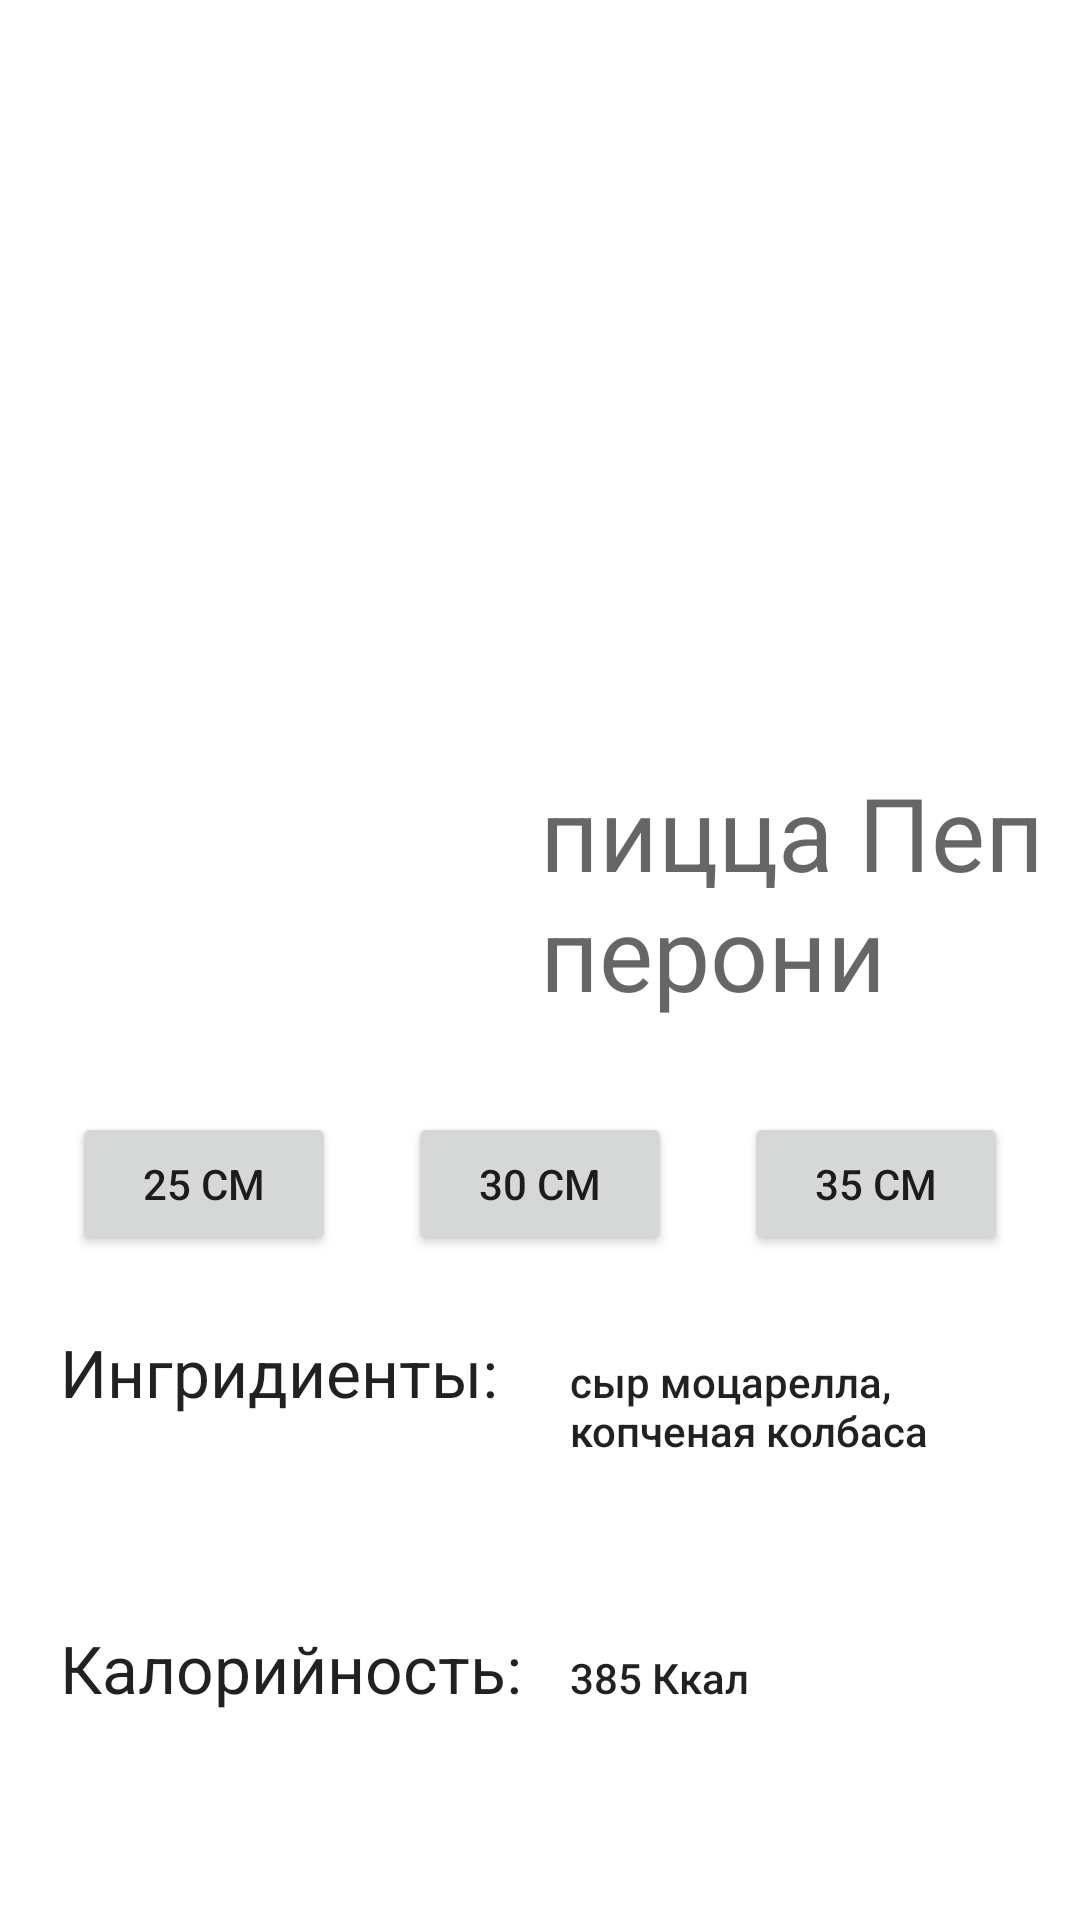

The Android layout XML behind this screen, and the referenced resources:
<!-- AndroidManifest.xml: application theme AppTheme -->
<!-- res/layout/activity_main.xml -->
<?xml version="1.0" encoding="utf-8"?>
<ScrollView xmlns:android="http://schemas.android.com/apk/res/android"
    xmlns:app="http://schemas.android.com/apk/res-auto"
    xmlns:tools="http://schemas.android.com/tools"
    android:layout_width="match_parent"
    android:layout_height="match_parent"
    android:fillViewport="true">

    <androidx.constraintlayout.widget.ConstraintLayout
        android:layout_width="match_parent"
        android:layout_height="wrap_content"
        android:clickable="true"
        android:focusable="true"
        tools:context=".MainActivity">

        <androidx.constraintlayout.widget.Guideline
            android:id="@+id/guideline"
            android:layout_width="wrap_content"
            android:layout_height="wrap_content"
            android:orientation="vertical"
            app:layout_constraintGuide_begin="20dp"/>

        <androidx.constraintlayout.widget.Barrier
            android:id="@+id/barrier"
            android:layout_width="wrap_content"
            android:layout_height="wrap_content"
            app:barrierDirection="right"
            app:constraint_referenced_ids="ingridients,cal"
            tools:layout_editor_absoluteX="20dp" />

        <ImageView
            android:id="@+id/imageView"
            android:layout_width="0dp"
            android:layout_height="0dp"
            app:layout_constraintDimensionRatio="w,2:3"
            app:layout_constraintEnd_toEndOf="parent"
            app:layout_constraintStart_toStartOf="parent"
            app:layout_constraintTop_toTopOf="parent"
            app:srcCompat="@drawable/pizzeria" />

        <ImageView
            android:id="@+id/pizza"
            android:layout_width="0dp"
            android:layout_height="0dp"
            app:layout_constraintDimensionRatio="w,2:3"
            app:layout_constraintEnd_toStartOf="@+id/pizzaName"
            app:layout_constraintStart_toStartOf="parent"
            app:layout_constraintTop_toBottomOf="@+id/imageView"
            app:srcCompat="@drawable/pizza" />

        <TextView
            android:id="@+id/pizzaName"
            style="@android:style/Widget.Material.TextView"
            android:layout_width="0dp"
            android:layout_height="wrap_content"
            android:layout_marginStart="8dp"
            android:layout_marginEnd="8dp"
            android:text="пицца Пепперони"
            android:textAppearance="@style/TextAppearance.AppCompat.Display2"
            android:textSize="34sp"
            app:layout_constraintBottom_toBottomOf="@+id/pizza"
            app:layout_constraintEnd_toEndOf="parent"
            app:layout_constraintStart_toEndOf="@+id/pizza"
            app:layout_constraintTop_toTopOf="@+id/pizza"
            tools:text="пицца Пепперони" />

        <Button
            android:id="@+id/button25"
            android:layout_width="wrap_content"
            android:layout_height="wrap_content"
            android:layout_marginTop="16dp"
            android:text="25 см"
            app:layout_constraintEnd_toStartOf="@+id/button30"
            app:layout_constraintHorizontal_bias="0.5"
            app:layout_constraintStart_toStartOf="parent"
            app:layout_constraintTop_toBottomOf="@+id/pizza" />

        <Button
            android:id="@+id/button30"
            android:layout_width="wrap_content"
            android:layout_height="wrap_content"
            android:text="30 см"
            app:layout_constraintBaseline_toBaselineOf="@+id/button25"
            app:layout_constraintEnd_toStartOf="@+id/button35"
            app:layout_constraintHorizontal_bias="0.5"
            app:layout_constraintStart_toEndOf="@+id/button25" />

        <Button
            android:id="@+id/button35"
            android:layout_width="wrap_content"
            android:layout_height="wrap_content"
            android:text="35 см"
            app:layout_constraintBaseline_toBaselineOf="@+id/button30"
            app:layout_constraintEnd_toEndOf="parent"
            app:layout_constraintHorizontal_bias="0.5"
            app:layout_constraintStart_toEndOf="@+id/button30" />

        <TextView
            android:id="@+id/ingridients"
            android:layout_width="wrap_content"
            android:layout_height="wrap_content"
            android:layout_marginTop="24dp"
            android:text="Ингридиенты:"
            android:textAppearance="@style/TextAppearance.AppCompat.Large"
            app:layout_constraintStart_toStartOf="@+id/guideline"
            app:layout_constraintTop_toBottomOf="@+id/button25" />

        <TextView
            android:id="@+id/cal"
            android:layout_width="wrap_content"
            android:layout_height="wrap_content"
            android:text="Калорийность:"
            android:textAppearance="@style/TextAppearance.AppCompat.Large"
            app:layout_constraintBottom_toBottomOf="parent"
            app:layout_constraintStart_toStartOf="@+id/guideline"
            app:layout_constraintTop_toBottomOf="@+id/ingridients" />

        <TextView
            android:id="@+id/ingridientsVal"
            android:layout_width="0dp"
            android:layout_height="wrap_content"
            android:layout_marginStart="16dp"
            android:layout_marginEnd="8dp"
            android:text="сыр моцарелла, копченая колбаса"
            android:textAppearance="@style/TextAppearance.AppCompat.Body2"
            app:layout_constraintBaseline_toBaselineOf="@+id/ingridients"
            app:layout_constraintEnd_toEndOf="parent"
            app:layout_constraintStart_toStartOf="@id/barrier"
            tools:text="сыр моцарелла, копченая колбаса" />

        <TextView
            android:id="@+id/CalVal"
            android:layout_width="wrap_content"
            android:layout_height="wrap_content"
            android:layout_marginStart="16dp"
            android:text="385 Ккал"
            android:textAppearance="@style/TextAppearance.AppCompat.Body2"
            app:layout_constraintBaseline_toBaselineOf="@+id/cal"
            app:layout_constraintStart_toStartOf="@id/barrier"
            tools:text="385 Ккал" />

    </androidx.constraintlayout.widget.ConstraintLayout>

</ScrollView>
<!-- resources referenced by this layout -->
<resources>
  <style name="AppTheme" parent="Theme.MaterialComponents.Light">
          
          <item name="android:statusBarColor">#121212</item>
          <item name="colorAccent">@android:color/holo_orange_light</item>
          <item name="actionBarSize">0dp</item>
          <item name="android:windowActionBar">false</item>
          <item name="android:windowTitleSize">0dp</item>
      </style>
</resources>
